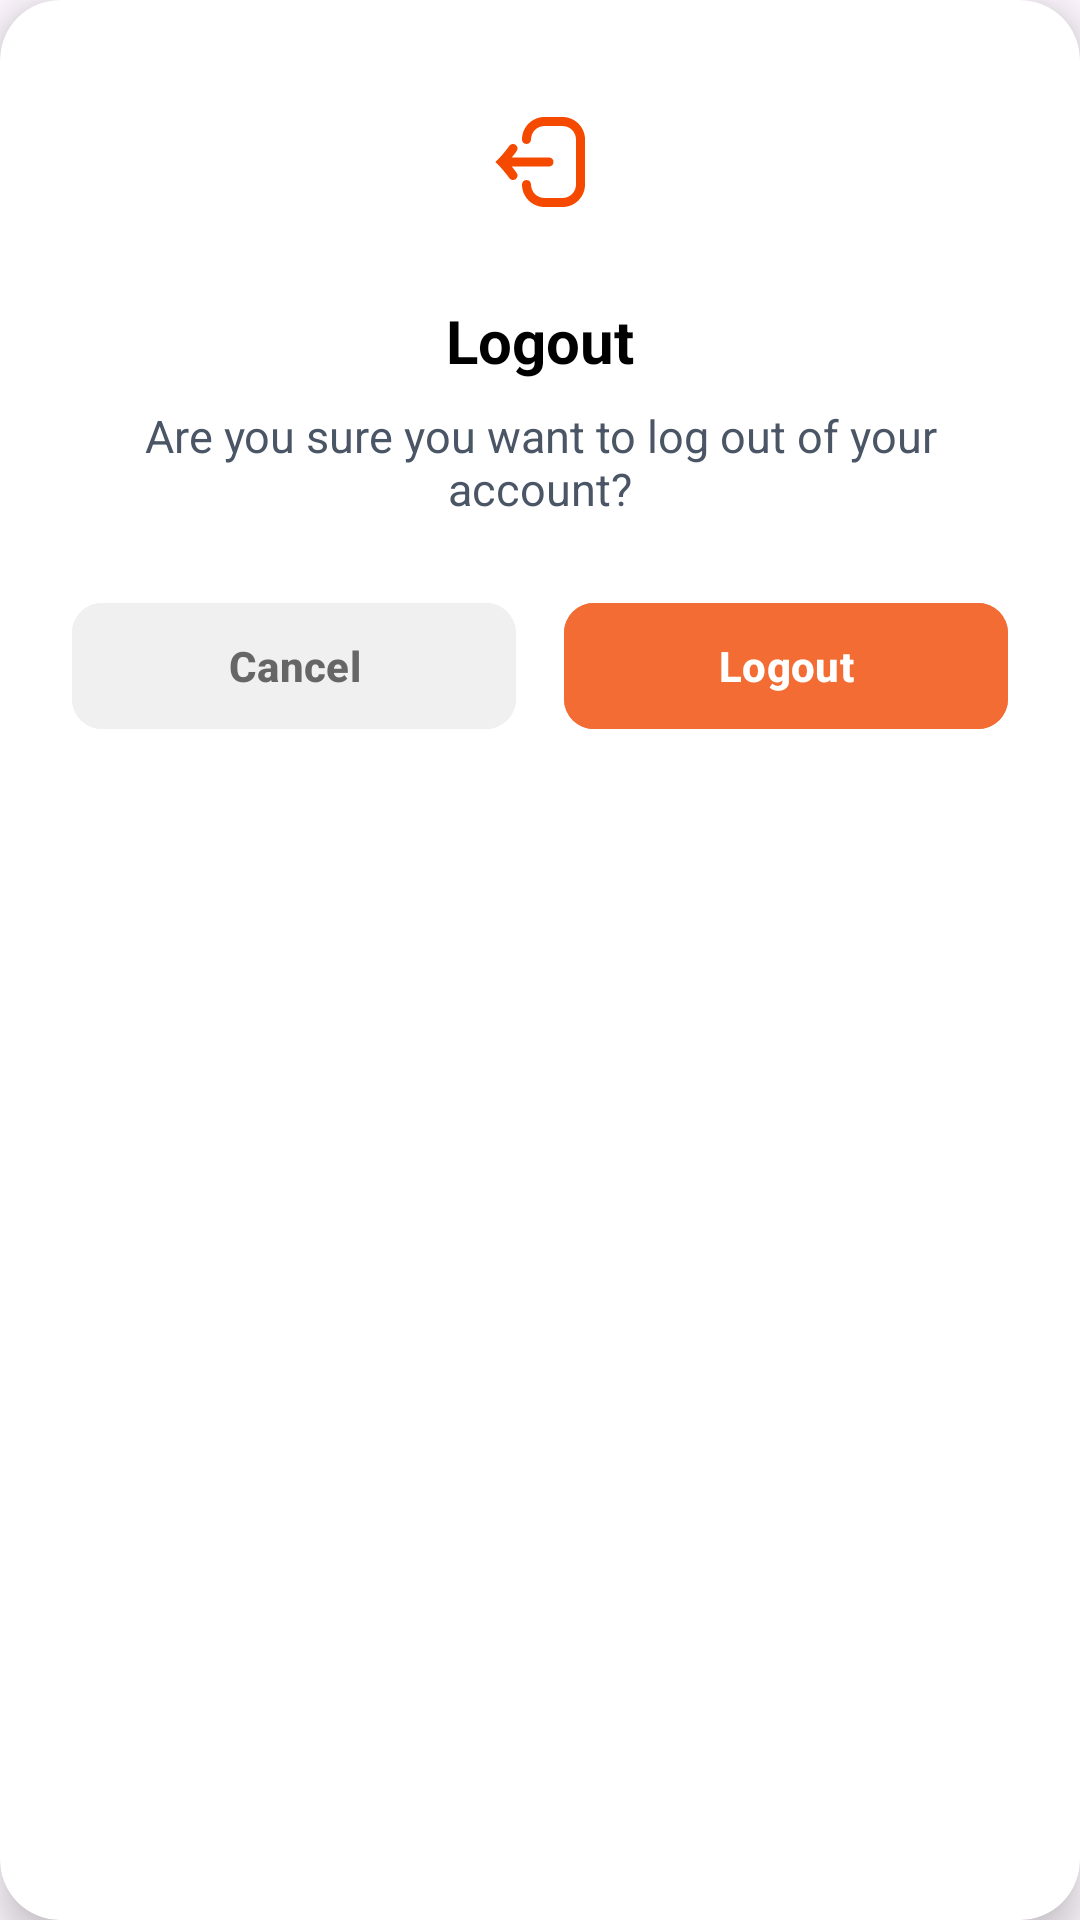

Here is an Android app screen rendered from its layout file. Give the layout XML and the strings, colors and styles it references.
<!-- AndroidManifest.xml: application theme Theme.FitLifeSmartHealthLifestyleApp -->
<!-- res/layout/dialog_logout.xml -->
<?xml version="1.0" encoding="utf-8"?>
<androidx.cardview.widget.CardView xmlns:android="http://schemas.android.com/apk/res/android"
    xmlns:app="http://schemas.android.com/apk/res-auto"
    android:layout_width="match_parent"
    android:layout_height="wrap_content"
    app:cardCornerRadius="20dp"
    app:cardElevation="8dp"
    app:cardBackgroundColor="@color/white">

    <LinearLayout
        android:layout_width="match_parent"
        android:layout_height="wrap_content"
        android:orientation="vertical"
        android:padding="24dp"
        android:gravity="center_horizontal">

        <ImageView
            android:layout_width="60dp"
            android:layout_height="60dp"
            android:src="@drawable/icon_logout"
            android:background="@drawable/bg_circle_gray"
            android:padding="12dp"
            android:layout_marginBottom="16dp"/>
        <TextView
            android:layout_width="wrap_content"
            android:layout_height="wrap_content"
            android:text="@string/logout"
            android:textSize="20sp"
            android:textStyle="bold"
            android:textColor="@color/black"
            android:layout_marginBottom="8dp"/>

        <TextView
            android:layout_width="wrap_content"
            android:layout_height="wrap_content"
            android:text="@string/confirm_logout"
            android:textSize="15sp"
            android:textColor="@color/text_grey"
            android:gravity="center"
            android:layout_marginBottom="24dp"/>

        <LinearLayout
            android:layout_width="match_parent"
            android:layout_height="wrap_content"
            android:orientation="horizontal">

            <com.google.android.material.button.MaterialButton
                android:id="@+id/btnCancelLogout"
                android:layout_width="0dp"
                android:layout_height="50dp"
                android:layout_weight="1"
                android:layout_marginEnd="8dp"
                android:text="@string/cancel"
                android:textColor="#666"
                android:backgroundTint="#F0F0F0"
                app:cornerRadius="10dp"
                android:textStyle="bold"
                app:elevation="0dp"/>

            <com.google.android.material.button.MaterialButton
                android:id="@+id/btnConfirmLogout"
                android:layout_width="0dp"
                android:layout_height="50dp"
                android:layout_weight="1"
                android:layout_marginStart="8dp"
                android:text="@string/logout"
                android:textColor="@android:color/white"
                android:backgroundTint="@color/orange_primary"
                app:cornerRadius="10dp"
                android:textStyle="bold"
                app:elevation="0dp"/>
        </LinearLayout>

    </LinearLayout>
</androidx.cardview.widget.CardView>
<!-- resources referenced by this layout -->
<resources>
  <color name="black">#FF000000</color>
  <color name="orange_primary">#F36C33</color>
  <color name="text_grey">#4A5565</color>
  <color name="white">#FFFFFFFF</color>
  <!-- drawable icon_logout (drawable) -->
  <vector xmlns:android="http://schemas.android.com/apk/res/android" android:height="24dp" android:viewportHeight="24" android:viewportWidth="24" android:width="24dp">
        
      <path android:fillColor="#F54900" android:pathData="M13,2C10.238,2 8,4.239 8,7C8,7.552 8.448,8 9,8C9.552,8 10,7.552 10,7C10,5.343 11.343,4 13,4H17C18.657,4 20,5.343 20,7V17C20,18.657 18.657,20 17,20H13C11.343,20 10,18.657 10,17C10,16.448 9.552,16 9,16C8.448,16 8,16.448 8,17C8,19.761 10.238,22 13,22H17C19.761,22 22,19.761 22,17V7C22,4.239 19.761,2 17,2H13Z"/>
        
      <path android:fillColor="#F54900" android:pathData="M14,11C14.552,11 15,11.448 15,12C15,12.552 14.552,13 14,13V11Z"/>
        
      <path android:fillColor="#F54900" android:pathData="M5.718,11C5.807,10.89 5.892,10.784 5.973,10.682C6.218,10.372 6.426,10.1 6.573,9.905C6.646,9.808 6.705,9.729 6.745,9.675L6.792,9.612L6.804,9.595L6.808,9.588C6.808,9.588 6.809,9.588 6,9L6.808,9.588C7.133,9.142 7.035,8.516 6.588,8.191C6.141,7.866 5.516,7.965 5.191,8.412L5.188,8.416L5.178,8.43L5.136,8.487C5.099,8.537 5.045,8.61 4.975,8.703C4.836,8.887 4.639,9.145 4.406,9.439C3.934,10.034 3.338,10.748 2.793,11.293L2.086,12L2.793,12.707C3.338,13.252 3.934,13.966 4.406,14.561C4.639,14.855 4.836,15.113 4.975,15.297C5.045,15.39 5.099,15.463 5.136,15.513L5.178,15.57L5.188,15.584L5.19,15.587C5.515,16.034 6.141,16.134 6.588,15.809C7.035,15.484 7.134,14.859 6.809,14.412L6,15C6.809,14.412 6.809,14.412 6.809,14.412L6.804,14.406L6.792,14.388L6.745,14.325C6.705,14.271 6.646,14.192 6.573,14.094C6.426,13.9 6.218,13.628 5.973,13.318C5.892,13.216 5.807,13.11 5.718,13H14V11H5.718Z"/>
      
  </vector>
  <string name="cancel">Cancel</string>
  <string name="confirm_logout">Are you sure you want to log out of your account?</string>
  <string name="logout">Logout</string>
  <style name="Theme.FitLifeSmartHealthLifestyleApp" parent="Base.Theme.FitLifeSmartHealthLifestyleApp" />
  <style name="Base.Theme.FitLifeSmartHealthLifestyleApp" parent="Theme.Material3.DayNight.NoActionBar">
          
          <item name="colorPrimary">@color/orange_primary</item>
          <item name="colorPrimaryVariant">@color/orange_primary</item>
          <item name="colorSecondary">@color/orange_primary</item>
      </style>
</resources>
